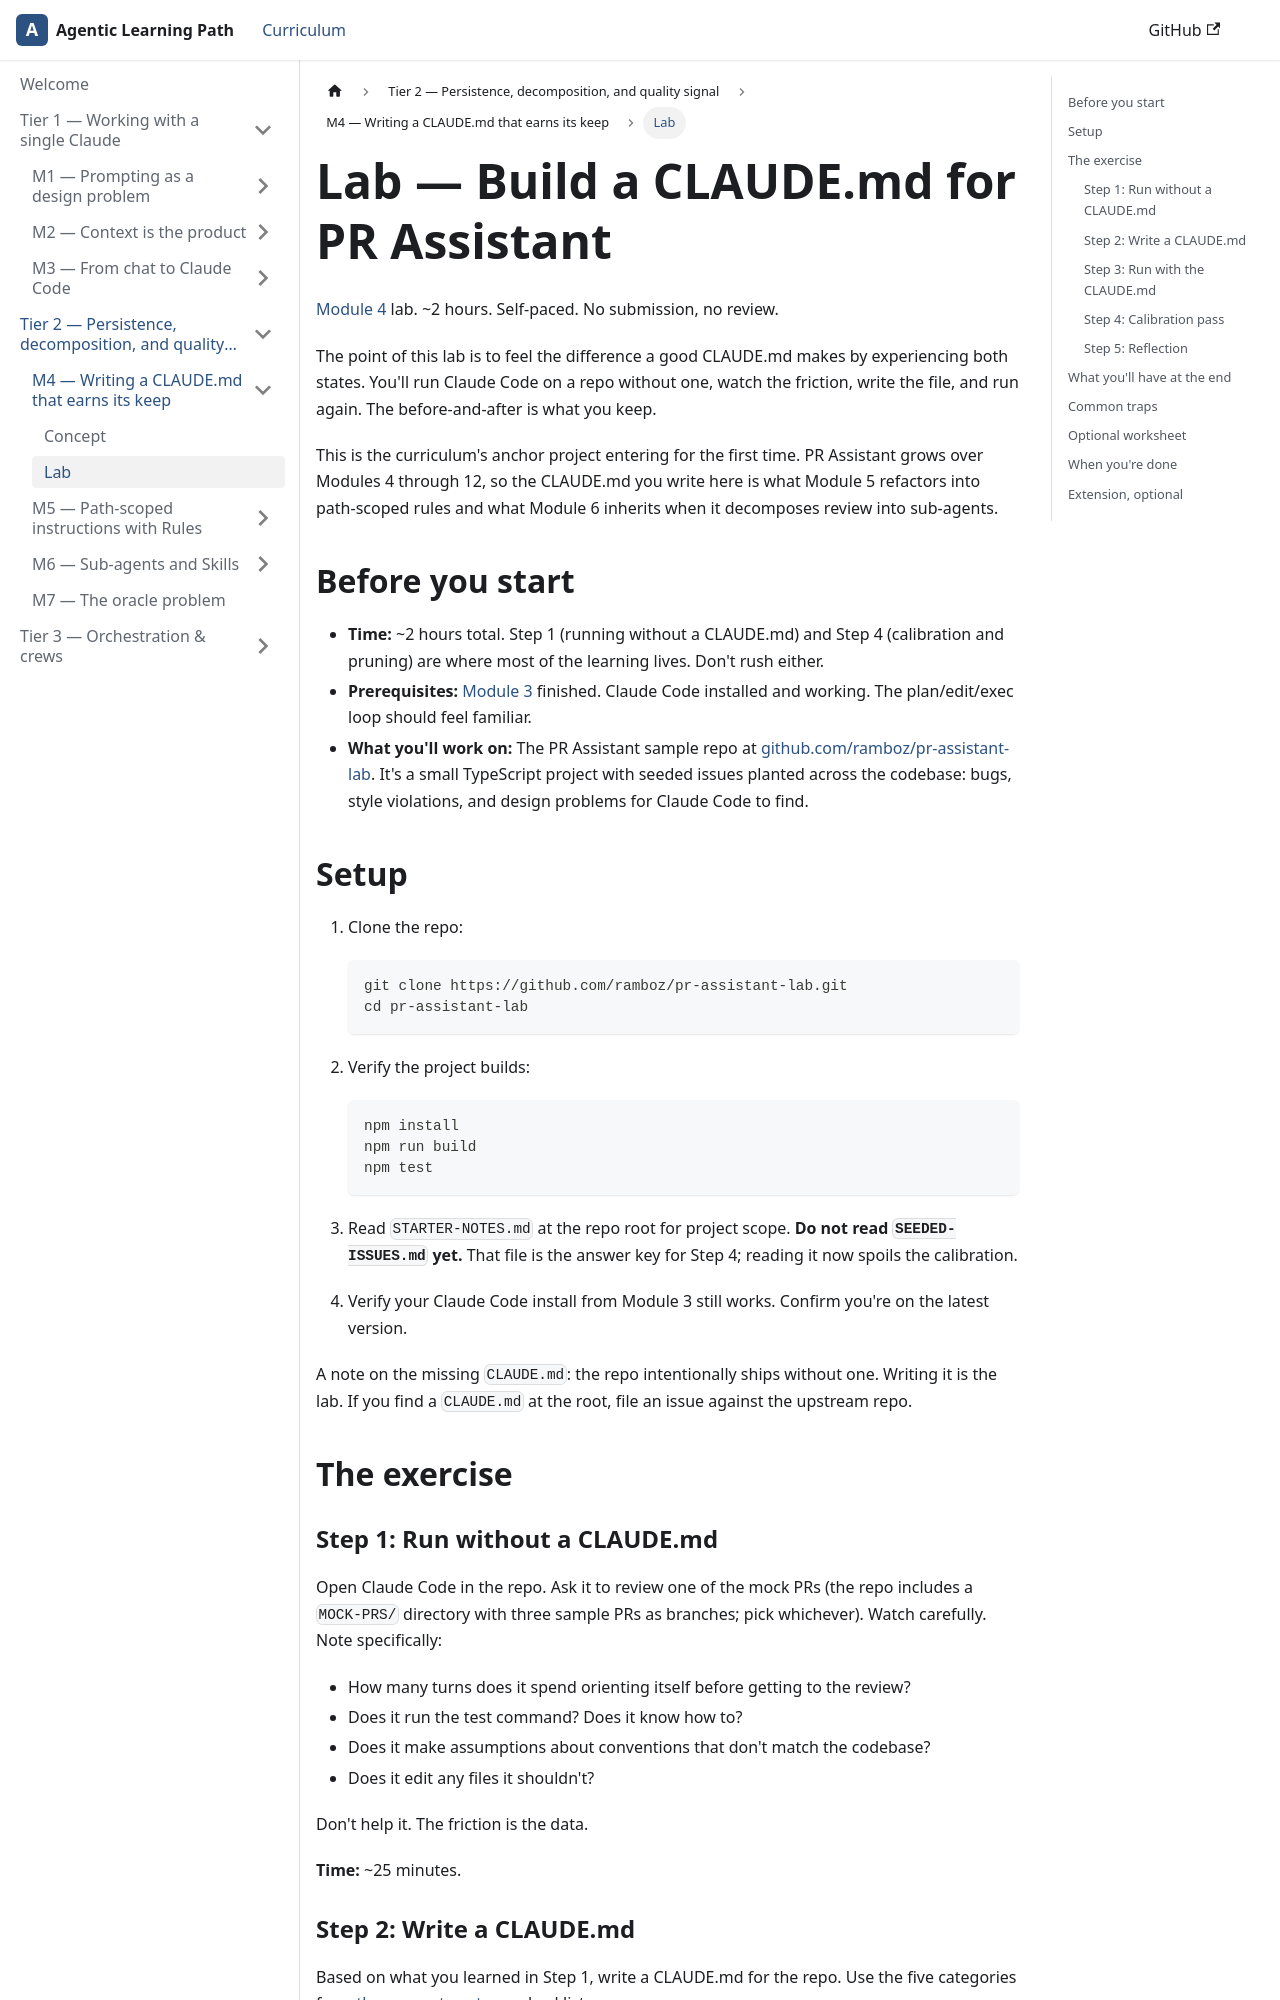

repository: ramboz/agentic-learning-path · page: tier-2/m4-claude-md/lab/index.html · generator: docusaurus

---
title: Lab — Build a CLAUDE.md for PR Assistant
description: Self-paced 2-hour exercise for Module 4. Run Claude Code on the PR Assistant repo with and without a CLAUDE.md, and feel the difference.
sidebar_label: Lab
pagination_label: M4 Lab — CLAUDE.md
---

# Lab — Build a CLAUDE.md for PR Assistant

[Module 4](../) lab. ~2 hours. Self-paced. No submission, no review.

The point of this lab is to feel the difference a good CLAUDE.md makes by experiencing both states. You'll run Claude Code on a repo without one, watch the friction, write the file, and run again. The before-and-after is what you keep.

This is the curriculum's anchor project entering for the first time. PR Assistant grows over Modules 4 through 12, so the CLAUDE.md you write here is what Module 5 refactors into path-scoped rules and what Module 6 inherits when it decomposes review into sub-agents.

## Before you start

- **Time:** ~2 hours total. Step 1 (running without a CLAUDE.md) and Step 4 (calibration and pruning) are where most of the learning lives. Don't rush either.
- **Prerequisites:** [Module 3](../../../tier-1/m3-claude-code/) finished. Claude Code installed and working. The plan/edit/exec loop should feel familiar.
- **What you'll work on:** The PR Assistant sample repo at [github.com/ramboz/pr-assistant-lab](https://github.com/ramboz/pr-assistant-lab). It's a small TypeScript project with seeded issues planted across the codebase: bugs, style violations, and design problems for Claude Code to find.

## Setup

1. Clone the repo:

   ```
   git clone https://github.com/ramboz/pr-assistant-lab.git
   cd pr-assistant-lab
   ```

2. Verify the project builds:

   ```
   npm install
   npm run build
   npm test
   ```

3. Read `STARTER-NOTES.md` at the repo root for project scope. **Do not read `SEEDED-ISSUES.md` yet.** That file is the answer key for Step 4; reading it now spoils the calibration.

4. Verify your Claude Code install from Module 3 still works. Confirm you're on the latest version.

A note on the missing `CLAUDE.md`: the repo intentionally ships without one. Writing it is the lab. If you find a `CLAUDE.md` at the root, file an issue against the upstream repo.

## The exercise
